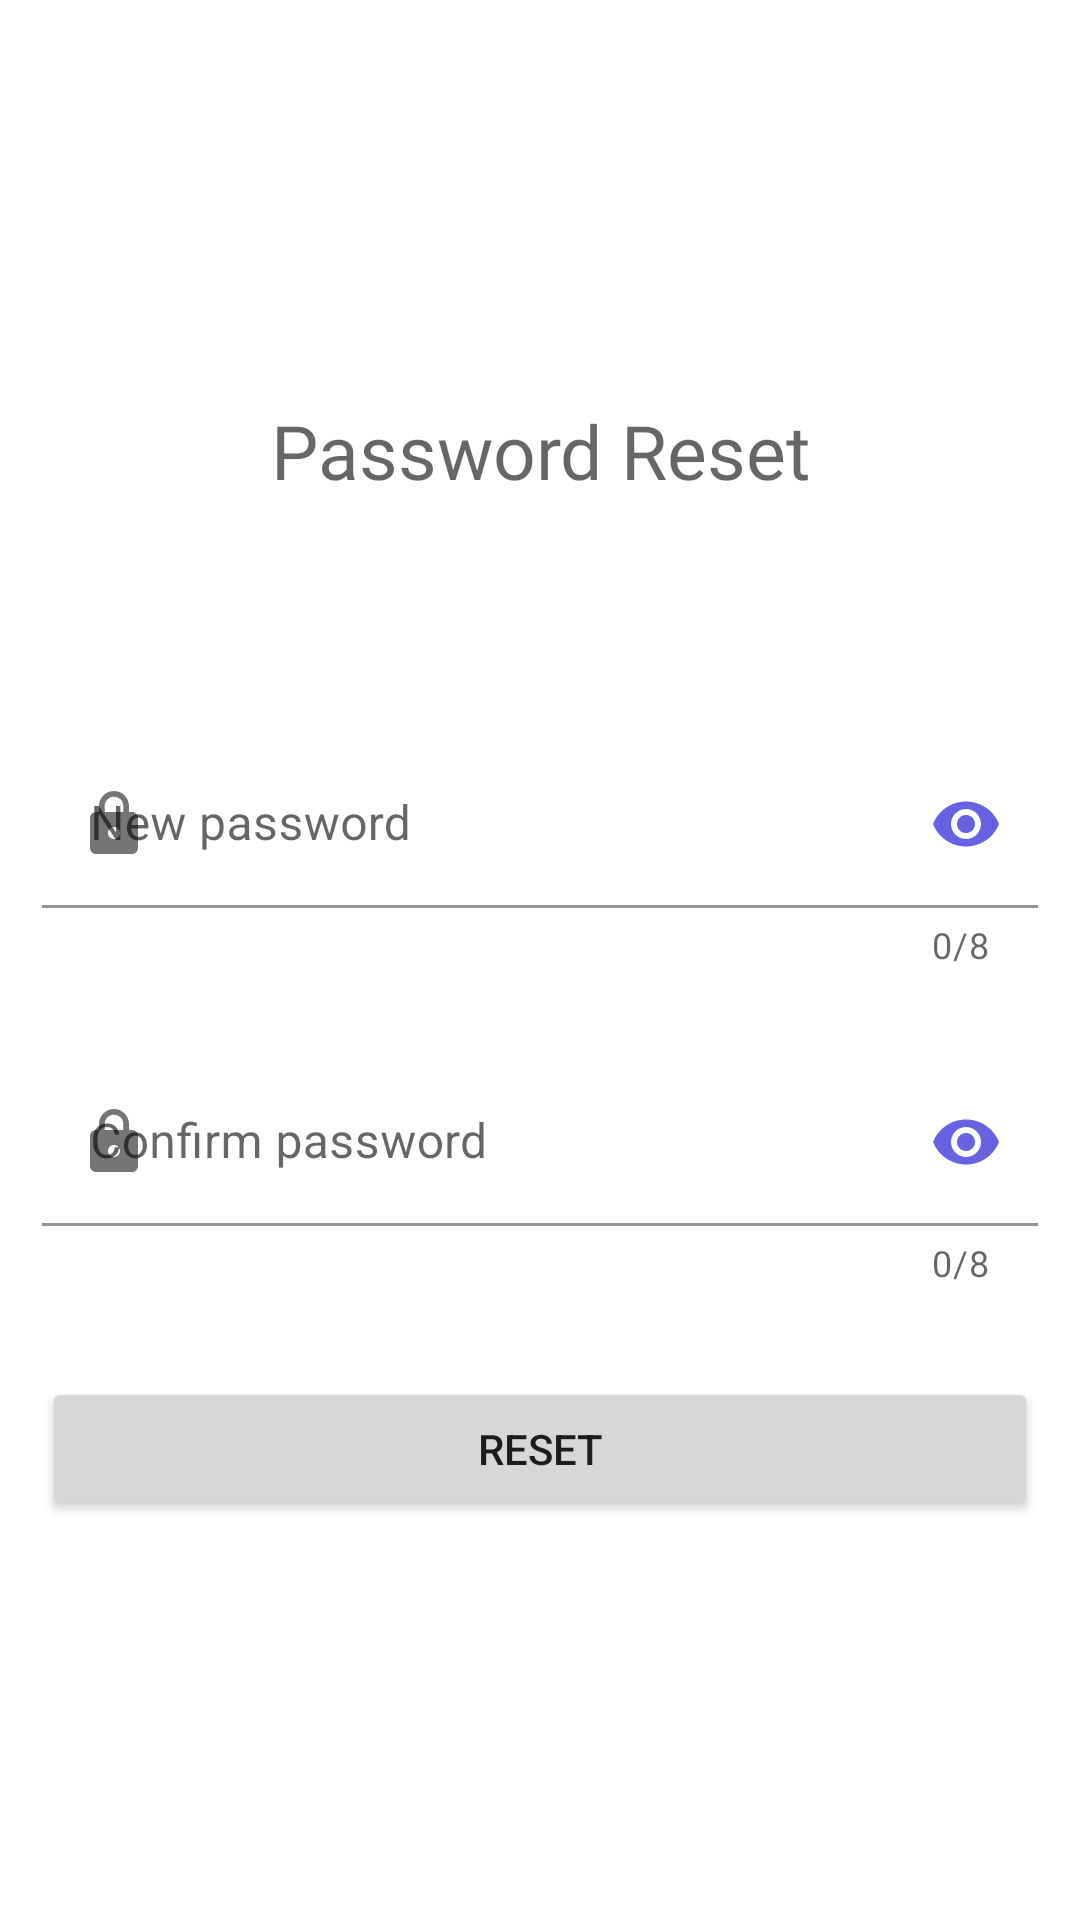

Produce the Android XML layout that renders to this screen, including the resource entries it uses.
<!-- AndroidManifest.xml: application theme Theme.FlipChat -->
<!-- res/layout/activity_reset_password.xml -->
<?xml version="1.0" encoding="utf-8"?>
<androidx.constraintlayout.widget.ConstraintLayout xmlns:android="http://schemas.android.com/apk/res/android"
    xmlns:app="http://schemas.android.com/apk/res-auto"
    xmlns:tools="http://schemas.android.com/tools"
    android:layout_width="match_parent"
    android:layout_height="match_parent"
    tools:context=".password_reset.ResetPassword">


    <LinearLayout
        android:layout_width="wrap_content"
        android:layout_height="wrap_content"
        android:orientation="vertical"
        app:layout_constraintBottom_toBottomOf="parent"
        app:layout_constraintEnd_toEndOf="parent"
        app:layout_constraintStart_toStartOf="parent"
        app:layout_constraintTop_toTopOf="parent">

        <TextView
            android:id="@+id/listName"
            android:layout_width="match_parent"
            android:layout_height="wrap_content"
            android:gravity="center"
            android:layout_marginBottom="80dp"
            android:hint="Password Reset"
            android:textColor="@color/accent"
            android:fontFamily="@font/comfortaa_bold"
            android:textSize="25sp"/>

        <com.google.android.material.textfield.TextInputLayout
            android:id="@+id/passwordLayout"
            android:layout_width="332dp"
            android:layout_height="wrap_content"
            android:hint="New password"
            android:layout_marginBottom="30dp"
            app:counterEnabled="true"
            app:counterMaxLength="8"
            app:hintTextColor="@color/accent"
            app:passwordToggleEnabled="true"
            app:passwordToggleTint="@color/accent"
            app:startIconDrawable="@drawable/baseline_lock_24">

            <com.google.android.material.textfield.TextInputEditText
                android:id="@+id/password"
                android:layout_width="match_parent"
                android:layout_height="wrap_content"
                android:background="@color/white"
                android:inputType="textPassword"
                android:maxLength="8" />

        </com.google.android.material.textfield.TextInputLayout>

        <com.google.android.material.textfield.TextInputLayout
            android:id="@+id/confirmPasswordLayout"
            android:layout_width="332dp"
            android:layout_height="wrap_content"
            android:hint="Confirm password"
            android:layout_marginBottom="30dp"
            app:counterEnabled="true"
            app:counterMaxLength="8"
            app:hintTextColor="@color/accent"
            app:passwordToggleEnabled="true"
            app:passwordToggleTint="@color/accent"
            app:startIconDrawable="@drawable/baseline_lock_24">

            <com.google.android.material.textfield.TextInputEditText
                android:id="@+id/confirmPassword"
                android:layout_width="match_parent"
                android:layout_height="wrap_content"
                android:background="@color/white"
                android:inputType="textPassword"
                android:maxLength="8" />

        </com.google.android.material.textfield.TextInputLayout>

        <Button
            android:id="@+id/resetBtn"
            android:layout_width="match_parent"
            android:layout_height="wrap_content"
            android:text="Reset"/>
    </LinearLayout>



</androidx.constraintlayout.widget.ConstraintLayout>
<!-- resources referenced by this layout -->
<resources>
  <color name="accent">#6662e1</color>
  <color name="white">#FFFFFFFF</color>
  <!-- drawable baseline_lock_24 (drawable) -->
  <vector android:height="24dp" android:tint="#6662E1"
      android:viewportHeight="24" android:viewportWidth="24"
      android:width="24dp" xmlns:android="http://schemas.android.com/apk/res/android">
      <path android:fillColor="@android:color/white" android:pathData="M18,8h-1L17,6c0,-2.76 -2.24,-5 -5,-5S7,3.24 7,6v2L6,8c-1.1,0 -2,0.9 -2,2v10c0,1.1 0.9,2 2,2h12c1.1,0 2,-0.9 2,-2L20,10c0,-1.1 -0.9,-2 -2,-2zM12,17c-1.1,0 -2,-0.9 -2,-2s0.9,-2 2,-2 2,0.9 2,2 -0.9,2 -2,2zM15.1,8L8.9,8L8.9,6c0,-1.71 1.39,-3.1 3.1,-3.1 1.71,0 3.1,1.39 3.1,3.1v2z"/>
  </vector>
  <style name="Theme.FlipChat" parent="Theme.MaterialComponents.DayNight.DarkActionBar">
          
          <item name="colorPrimary">@color/accent</item>
          <item name="colorPrimaryVariant">@color/purple_700</item>
          <item name="colorOnPrimary">@color/white</item>
          
          <item name="colorSecondary">@color/teal_200</item>
          <item name="colorSecondaryVariant">@color/teal_700</item>
          <item name="colorOnSecondary">@color/black</item>
          
          <item name="android:statusBarColor">@color/white</item>
          <item name="android:windowLightStatusBar">true</item>
  
          
      </style>
  <color name="purple_700">#FF3700B3</color>
  <color name="teal_200">#FF03DAC5</color>
  <color name="teal_700">#FF018786</color>
  <color name="black">#FF000000</color>
</resources>
